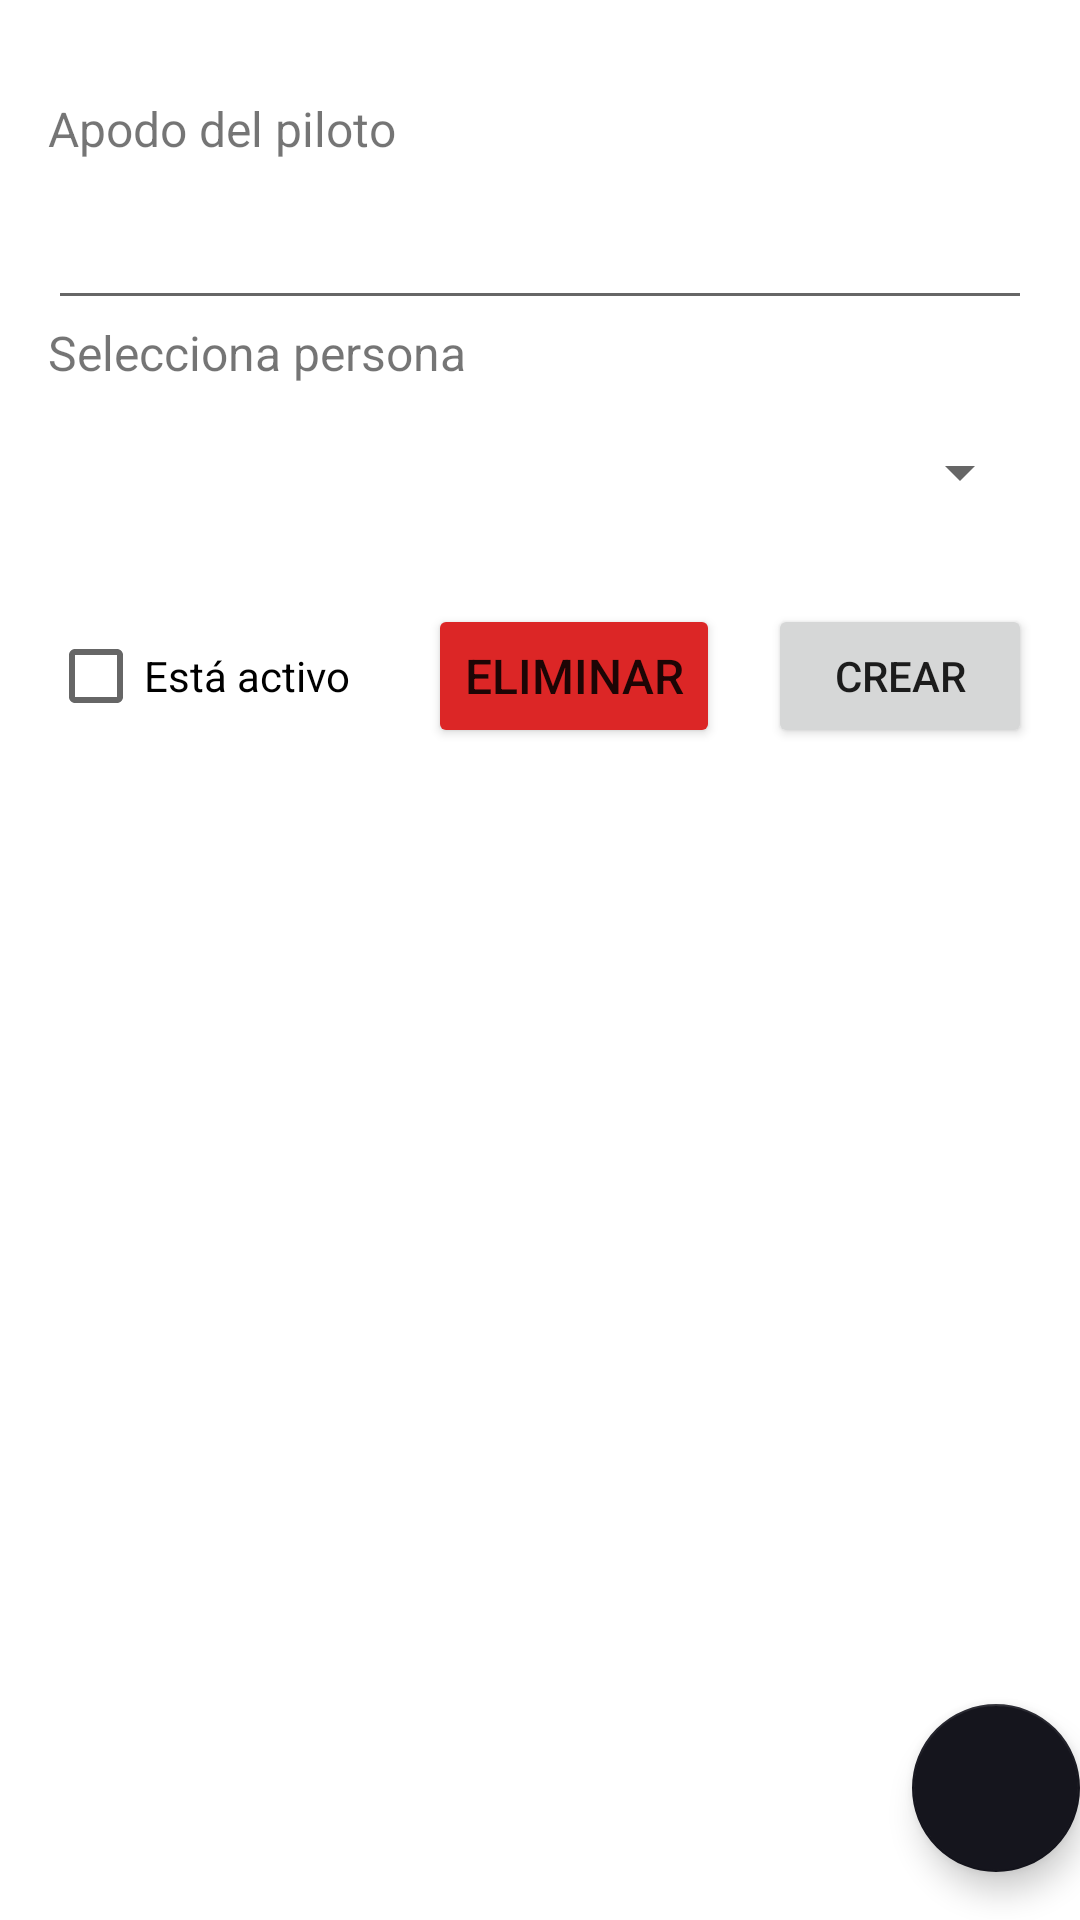

Reconstruct the res/layout file that produces this screen, plus the resources it refers to.
<!-- AndroidManifest.xml: application theme Theme.Main -->
<!-- res/layout/fragment_pilotos.xml -->
<?xml version="1.0" encoding="utf-8"?>
<androidx.coordinatorlayout.widget.CoordinatorLayout xmlns:android="http://schemas.android.com/apk/res/android"
    xmlns:app="http://schemas.android.com/apk/res-auto"
    xmlns:tools="http://schemas.android.com/tools"
    android:layout_width="match_parent"
    android:layout_height="match_parent"
    tools:context=".admin.ui.pilotos.PilotosFragment">

    <LinearLayout
        android:layout_width="match_parent"
        android:layout_height="wrap_content"
        android:orientation="vertical"
        android:padding="16dp">

        <TextView
            android:layout_width="match_parent"
            android:layout_height="wrap_content"
            android:layout_marginTop="16dp"
            android:layout_marginBottom="5dp"
            android:text="Apodo del piloto"
            android:textSize="16sp" />

        <EditText
            android:id="@+id/etApodo"
            android:layout_width="match_parent"
            android:layout_height="48dp" />

        <TextView
            android:layout_width="match_parent"
            android:layout_height="wrap_content"
            android:layout_marginBottom="5dp"
            android:text="Selecciona persona"
            android:textSize="16sp" />

        <Spinner
            android:id="@+id/spUsuarios"
            android:layout_width="match_parent"
            android:layout_height="48dp"
            android:layout_marginBottom="12dp"
            android:padding="4dp" />


        <LinearLayout
            android:layout_width="match_parent"
            android:layout_height="wrap_content"
            android:gravity="center_vertical"
            android:orientation="horizontal"
            android:paddingTop="8dp"
            android:paddingBottom="8dp">

            <CheckBox
                android:id="@+id/cbActivo"
                android:layout_width="wrap_content"
                android:layout_height="wrap_content"
                android:layout_gravity="start"
                android:text="Está activo" />

            <View
                android:layout_width="0dp"
                android:layout_height="0dp"
                android:layout_weight="1" />

            <Button
                android:id="@+id/bAlertDelete"
                android:layout_width="wrap_content"
                android:layout_height="48dp"
                android:backgroundTint="@color/red_600"
                android:text="Eliminar"
                android:textAllCaps="true"
                android:textSize="16sp"
                app:cornerRadius="32dp" />

            <Button
                android:id="@+id/bGuardar"
                android:layout_width="wrap_content"
                android:layout_height="wrap_content"
                android:layout_gravity="end"
                android:layout_marginStart="16dp"
                android:text="Crear"
                app:cornerRadius="32dp" />
        </LinearLayout>


        <ListView
            android:id="@+id/lvPilotos"
            android:layout_width="match_parent"
            android:layout_height="0dp"
            android:layout_weight="1"
            android:scrollbars="vertical"
            tools:listitem="@layout/list_piloto_item" />

    </LinearLayout>


    <com.google.android.material.floatingactionbutton.FloatingActionButton
        android:id="@+id/fabCrearPiloto"
        android:layout_width="wrap_content"
        android:layout_height="wrap_content"
        android:layout_gravity="bottom|end"
        android:layout_marginEnd="@dimen/fab_margin"
        android:layout_marginBottom="16dp"
        app:layout_anchorGravity="center"
        app:srcCompat="@drawable/baseline_add_24" />

</androidx.coordinatorlayout.widget.CoordinatorLayout>
<!-- res/layout/list_piloto_item.xml (included above) -->
<?xml version="1.0" encoding="utf-8"?>
<androidx.cardview.widget.CardView xmlns:android="http://schemas.android.com/apk/res/android"
    xmlns:app="http://schemas.android.com/apk/res-auto"
    android:layout_width="match_parent"
    android:layout_height="wrap_content"
    android:layout_marginHorizontal="10dp"
    android:layout_marginVertical="10dp"
    android:layout_marginStart="12dp"
    android:layout_marginEnd="12dp">

    <FrameLayout
        android:layout_width="match_parent"
        android:layout_height="wrap_content">

        <LinearLayout
            android:layout_width="match_parent"
            android:layout_height="wrap_content"
            android:orientation="vertical"
            android:padding="20dp">

            <LinearLayout
                android:layout_width="match_parent"
                android:layout_height="wrap_content"
                android:gravity="center_vertical"
                android:orientation="horizontal">

                <LinearLayout
                    android:layout_width="wrap_content"
                    android:layout_height="wrap_content"
                    android:orientation="horizontal">

                    <Button
                        android:id="@+id/bEditarPiloto"
                        android:layout_width="38dp"
                        android:layout_height="40dp"
                        android:background="@android:color/transparent"
                        android:drawableTop="@drawable/baseline_edit_24"
                        android:drawablePadding="8dp"
                        android:text="Editar"
                        android:textColor="@color/black"
                        android:textSize="12sp"
                        app:cornerRadius="32dp" />
                </LinearLayout>

                <LinearLayout
                    android:layout_width="wrap_content"
                    android:layout_height="wrap_content"
                    android:layout_weight="1"
                    android:orientation="vertical">

                    <TextView
                        android:id="@+id/tvApodo"
                        android:layout_width="wrap_content"
                        android:layout_height="wrap_content"
                        android:layout_marginStart="16dp"
                        android:layout_marginBottom="8dp"
                        android:text="Apodo del Piloto"
                        android:textColor="@color/black"
                        android:textSize="20sp"
                        android:textStyle="bold" />

                    <TextView
                        android:id="@+id/tvNombre"
                        android:layout_width="wrap_content"
                        android:layout_height="wrap_content"
                        android:layout_marginStart="16dp"
                        android:text="Nombre del piloto"
                        android:textSize="16sp" />
                </LinearLayout>
            </LinearLayout>
        </LinearLayout>
    </FrameLayout>
</androidx.cardview.widget.CardView>
<!-- resources referenced by this layout -->
<resources>
  <color name="black">#0a0905</color>
  <color name="red_600">#DC2626</color>
  <style name="Theme.Main" parent="Theme.MaterialComponents.DayNight.NoActionBar">
          
          <item name="colorPrimary">@color/gray</item>
          <item name="colorPrimaryVariant">@color/sky_700</item>
          <item name="colorOnPrimary">@color/white</item>
          
          <item name="colorSecondary">@color/gray</item>
          <item name="colorSecondaryVariant">@color/teal_700</item>
          <item name="colorOnSecondary">@color/white</item>
          
          <item name="android:statusBarColor">@color/gray</item>
          
      </style>
  <color name="gray">#15151d</color>
  <color name="sky_700">#0369A1</color>
  <color name="white">#FFFFFFFF</color>
  <color name="teal_700">#0F766E</color>
</resources>
